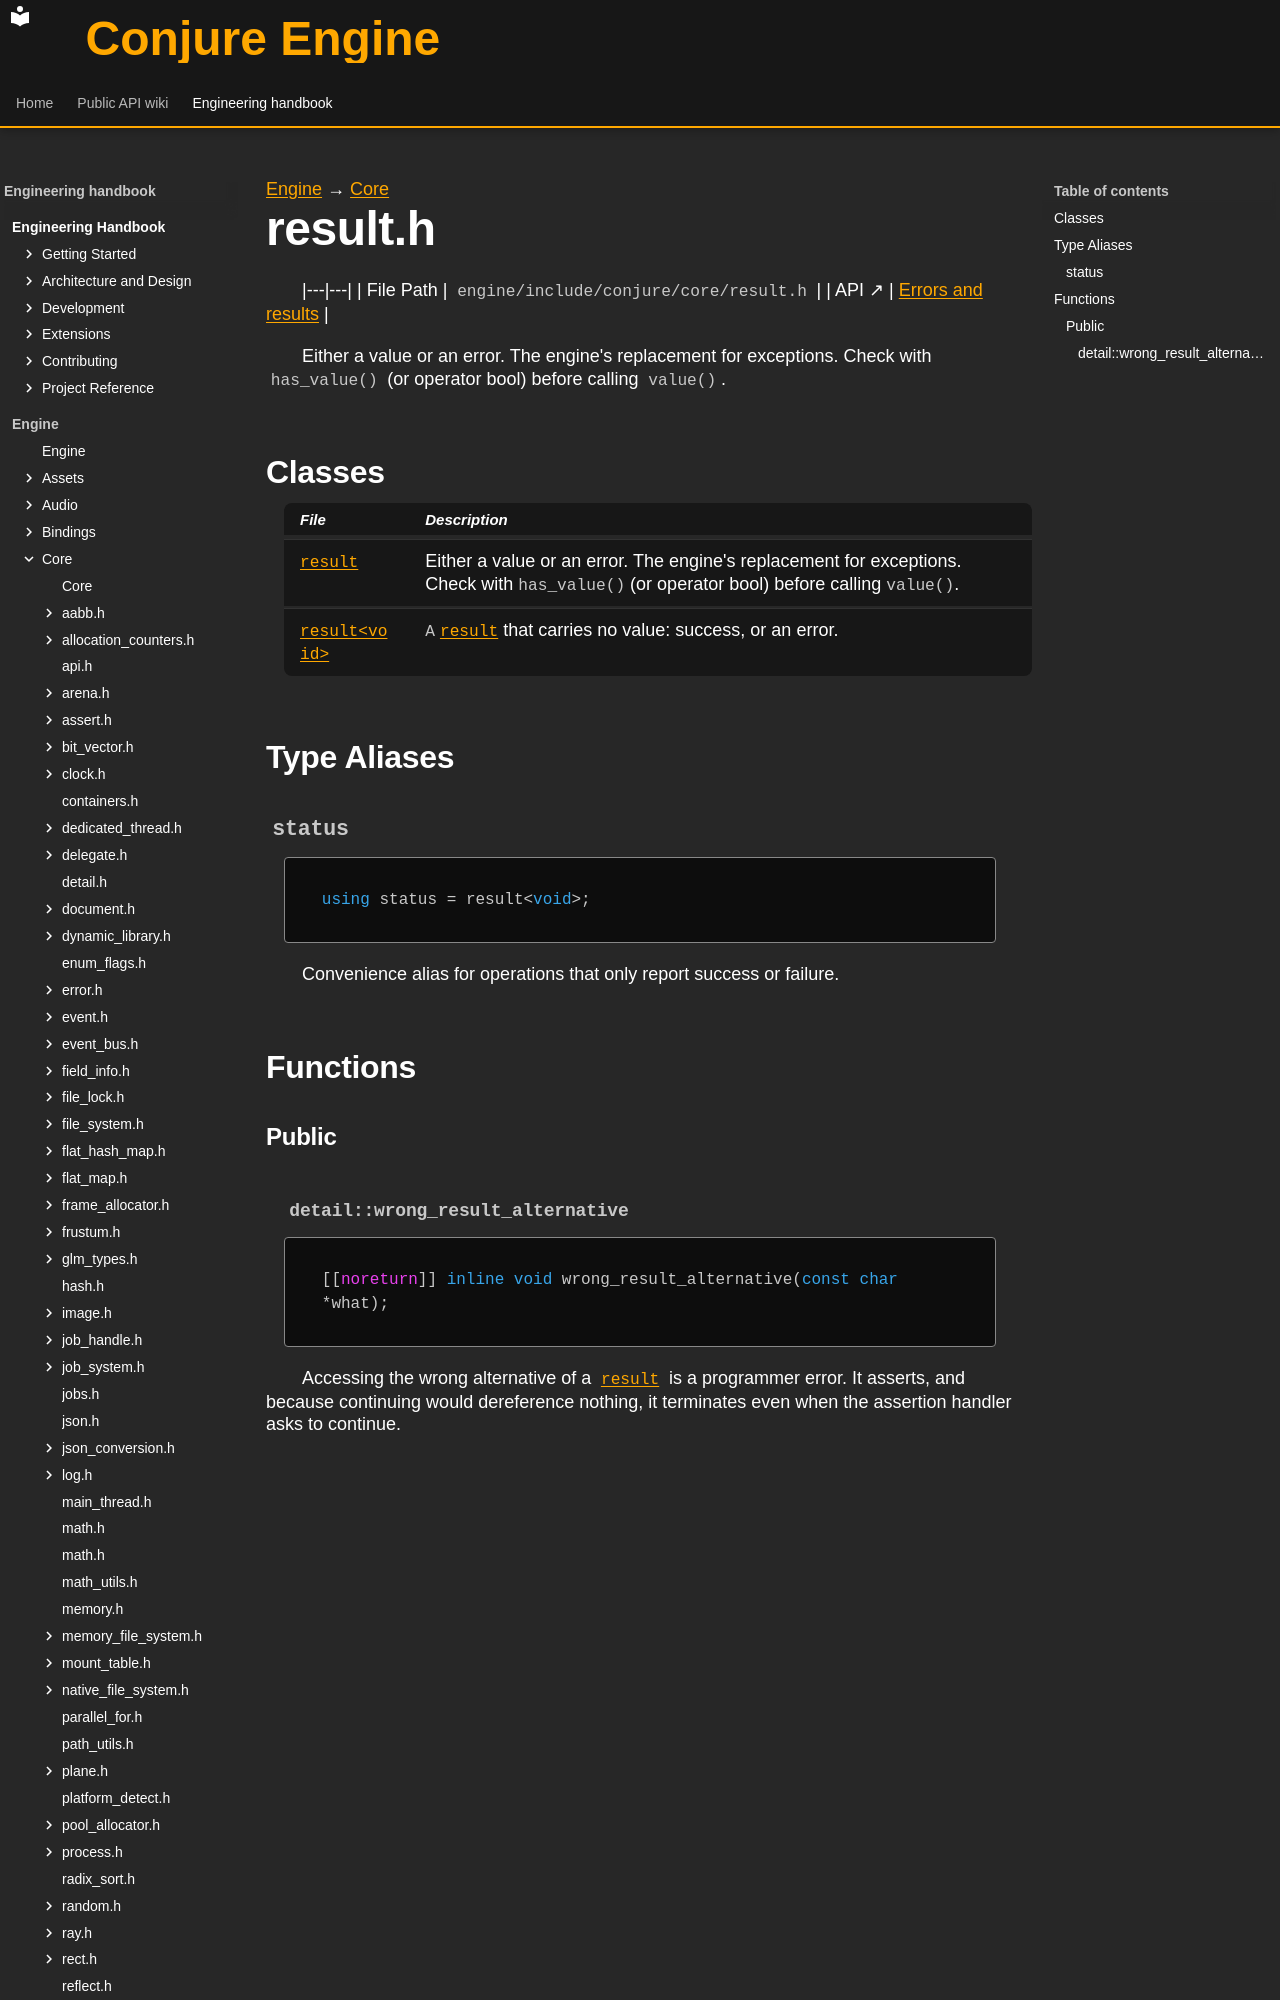

repository: Dozer90/Conjure-Engine · page: handbook/engine/core/result.html · generator: mkdocs

---
kind: header
---

[Engine](../../engine.md) → [Core](../core.md)

# result.h
<!-- doc-template:header -->

|---|---|
| File Path | `engine/include/conjure/core/result.h` |
| API ↗ | [Errors and results](../../../api/core/errors-and-results.md) |

<p>Either a value or an error. The engine&#x27;s replacement for exceptions. Check with <code>has_value()</code> (or operator bool) before calling <code>value()</code>.</p>



## Classes

| File | Description |
|---|---|
| [`result`](result/result.md) | Either a value or an error. The engine&#x27;s replacement for exceptions. Check with <code>has_value()</code> (or operator bool) before calling <code>value()</code>. |
| [`result<void>`](result/result-void.md) | <code>A</code> <code><a href="result/result.html">result</a></code> that carries no value: success, or an error. |

## Type Aliases

### `status` {#symbol-status}

```cpp
using status = result<void>;
```

Convenience alias for operations that only report success or failure.

## Functions

### Public
